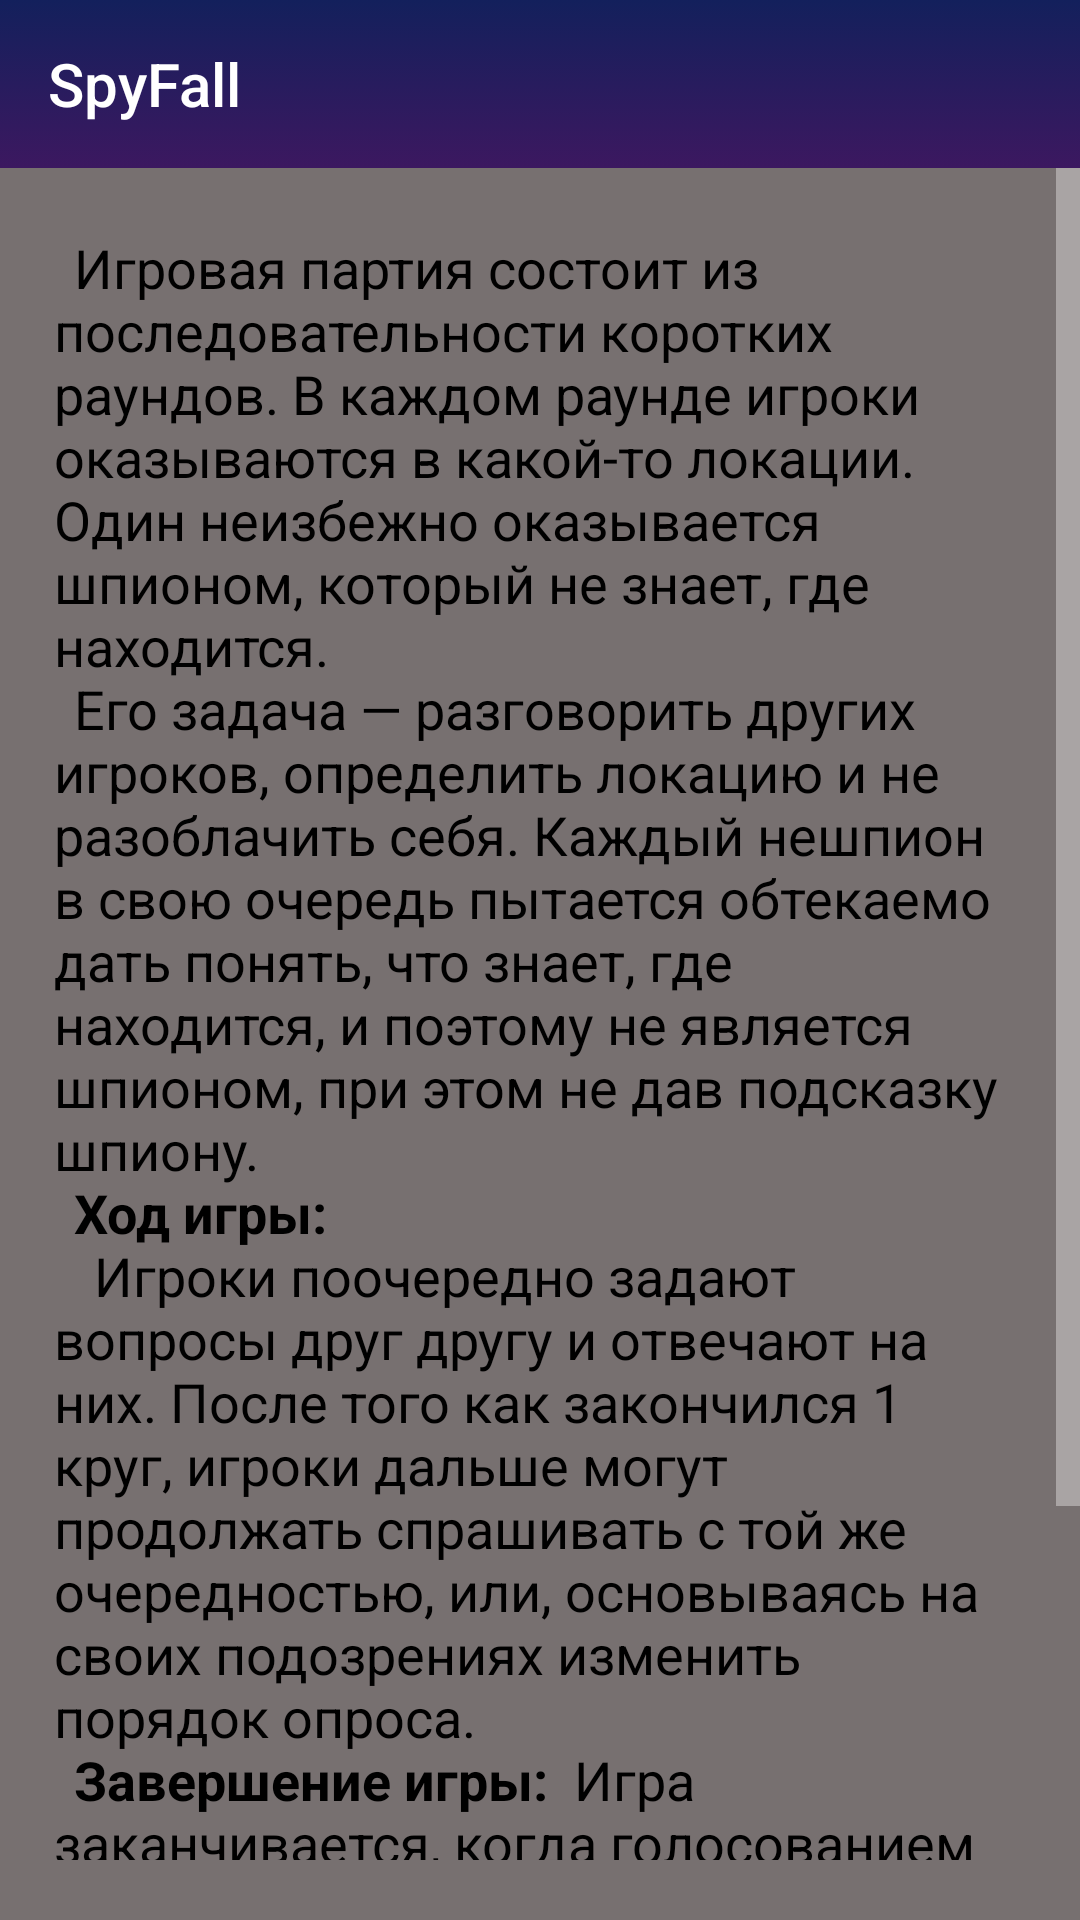

Produce the Android XML layout that renders to this screen, including the resource entries it uses.
<!-- AndroidManifest.xml: application theme Theme.SpiceFall -->
<!-- res/layout/activity_rules.xml -->
<?xml version="1.0" encoding="utf-8"?>
<androidx.constraintlayout.widget.ConstraintLayout xmlns:android="http://schemas.android.com/apk/res/android"
    xmlns:app="http://schemas.android.com/apk/res-auto"
    xmlns:tools="http://schemas.android.com/tools"
    android:layout_width="match_parent"
    android:layout_height="match_parent"
    tools:context=".Rules">


    <TextView
        android:id="@+id/heading"
        android:layout_width="0dp"
        android:layout_height="40dp"
        android:background="@color/black"
        android:text="  Правила игры:"
        android:textSize="26sp"
        android:visibility="gone"
        app:layout_constraintEnd_toEndOf="parent"
        app:layout_constraintStart_toStartOf="parent"
        app:layout_constraintTop_toBottomOf="@+id/atoolbar" />

    <include
        android:id="@+id/atoolbar"
        layout="@layout/toolbar"></include>

    <TextView
        android:id="@+id/rules"
        android:layout_width="0dp"
        android:layout_height="0dp"
        android:background="#72CFBFBF"
        android:includeFontPadding="true"
        android:isScrollContainer="true"
        android:paddingStart="18dp"
        android:paddingEnd="18dp"
        android:paddingBottom="20dp"
        android:scrollbarSize="8dp"
        android:scrollbarStyle="outsideInset"
        android:scrollbars="vertical"
        android:scrollHorizontally="false"
        android:text="@string/Rules"
        android:textAlignment="inherit"
        android:textColor="#000000"
        android:textSize="18sp"
        app:autoSizeMinTextSize="18sp"
        app:layout_constraintBottom_toBottomOf="parent"
        app:layout_constraintEnd_toEndOf="parent"
        app:layout_constraintStart_toStartOf="parent"
        app:layout_constraintTop_toBottomOf="@+id/heading" />





</androidx.constraintlayout.widget.ConstraintLayout>
<!-- res/layout/toolbar.xml (included above) -->
<?xml version="1.0" encoding="utf-8"?>
<androidx.appcompat.widget.Toolbar xmlns:android="http://schemas.android.com/apk/res/android"
    xmlns:app="http://schemas.android.com/apk/res-auto"
    android:layout_width="match_parent"
    android:layout_height="wrap_content"
    android:background="@drawable/tollbar_gradient"
    android:theme="@style/Theme.AppCompat"
    app:title="SpyFall">

</androidx.appcompat.widget.Toolbar>
<!-- resources referenced by this layout -->
<resources>
  <!-- drawable tollbar_gradient (drawable) -->
  <?xml version="1.0" encoding="utf-8"?>
  <selector xmlns:android="http://schemas.android.com/apk/res/android">
      <item>
  
          <shape>
  
              <gradient
  
                  android:startColor="#3C1860"
                  android:endColor="#13205C"
                  android:type="linear"
                  android:angle="90"
  
                  />
  
  
          </shape>
      </item>
  </selector>
  <string name="Rules">
  
          \n\tИгровая партия состоит из последовательности
          коротких раундов. В каждом раунде игроки оказываются в какой-то локации.
          Один неизбежно оказывается шпионом, который не знает, где находится.
         \n\tЕго задача — разговорить других игроков, определить локацию и не разоблачить себя.
          Каждый нешпион в свою очередь пытается обтекаемо дать понять, что знает, где находится,
          и поэтому не является шпионом, при этом не дав подсказку шпиону.
  
          <b>\n\tХод игры:\n\t</b>
          \tИгроки поочередно задают вопросы друг другу и отвечают на них. После того как закончился 1 круг,
          игроки дальше могут продолжать спрашивать с той же очередностью, или, основываясь на своих подозрениях изменить
          порядок опроса.
  
         <b>\n\tЗавершение игры:</b>
          \tИгра заканчивается, когда голосованием находят всех шпионов. Если был выбран мирный игрок, выигрывает
          шпион или команда шпионов.
          \n\tШпион также в любом моменте хода может называть название локации. Если он угадывает - выигрывает,если
          ошибается - команда игроков также побеждает.
  
      </string>
  <style name="Theme.SpiceFall" parent="Theme.Design.NoActionBar">
  
  
          
          <item name="colorPrimary">@color/purple_500</item>
          <item name="colorPrimaryVariant">@color/purple_700</item>
          <item name="colorOnPrimary">@color/white</item>
          
          <item name="colorSecondary">@color/teal_200</item>
          <item name="colorSecondaryVariant">@color/teal_700</item>
          <item name="colorOnSecondary">@color/black</item>
          
          <item name="android:statusBarColor" tools:targetApi="l">#13205C</item>
          
      </style>
  <!-- not gathered from this repository: default colours our renderer supplied (Android Studio template values) -->
  <color name="purple_500">#FF6200EE</color>
  <color name="purple_700">#FF3700B3</color>
  <color name="teal_200">#FF03DAC5</color>
  <color name="teal_700">#FF018786</color>
  <color name="black">#FF000000</color>
  <color name="white">#FFFFFFFF</color>
</resources>
